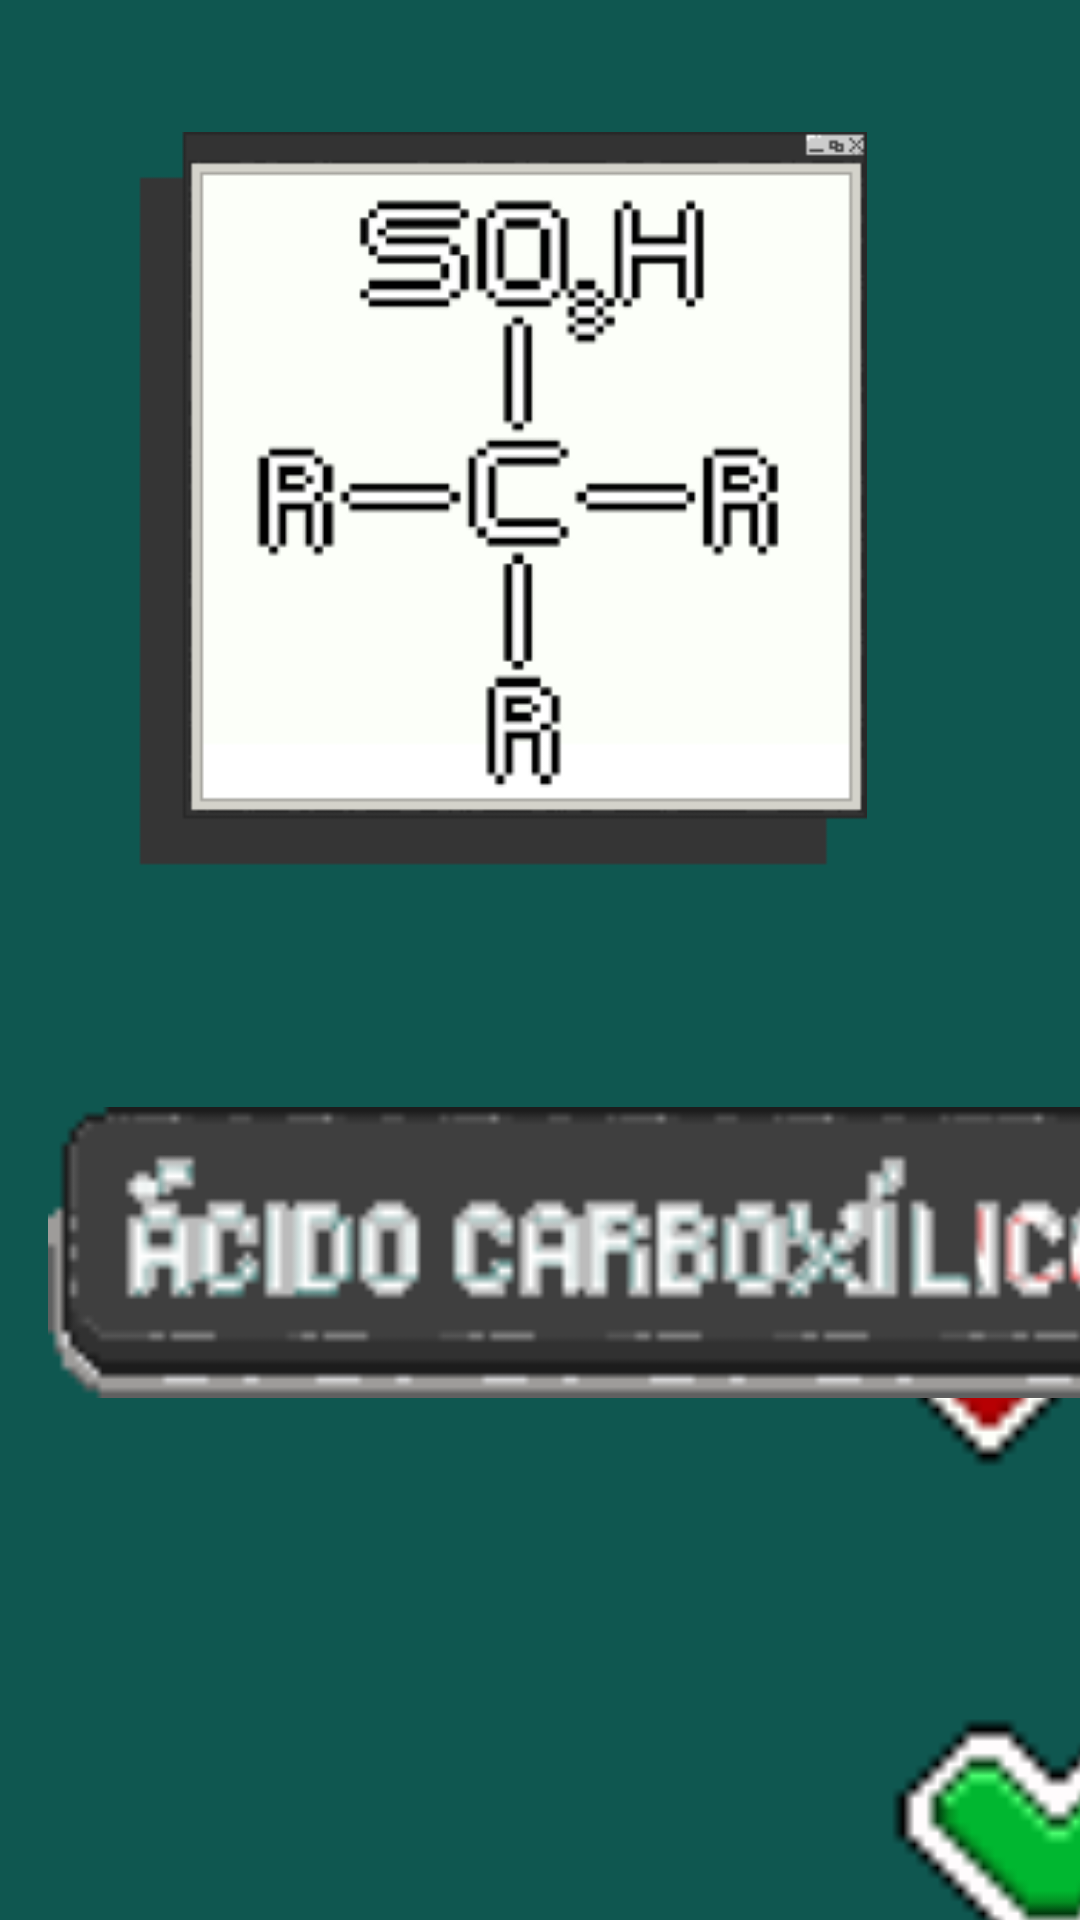

Android layout source for this screen:
<!-- AndroidManifest.xml: application theme Theme.TestBuild -->
<!-- res/layout/activity_acido_sulfonico14.xml -->
<?xml version="1.0" encoding="utf-8"?>
<androidx.constraintlayout.widget.ConstraintLayout xmlns:android="http://schemas.android.com/apk/res/android"
    xmlns:app="http://schemas.android.com/apk/res-auto"
    xmlns:tools="http://schemas.android.com/tools"
    android:layout_width="match_parent"
    android:layout_height="match_parent"
    android:background="@color/ragnacolor"
    tools:context=".acido_sulfonico_14">

    
    <ImageView
        android:id="@+id/imageView12"
        android:layout_width="353dp"
        android:layout_height="286dp"
        android:layout_marginStart="38dp"
        android:layout_marginTop="44dp"
        android:layout_marginEnd="38dp"
        app:layout_constraintEnd_toEndOf="parent"
        app:layout_constraintHorizontal_bias="1.0"
        app:layout_constraintStart_toStartOf="parent"
        app:layout_constraintTop_toTopOf="parent"
        app:srcCompat="@drawable/acido_sulf_nico_painel" />

    
    <ImageView
        android:id="@+id/imageView16"
        android:layout_width="153dp"
        android:layout_height="171dp"
        android:layout_marginStart="280dp"
        android:layout_marginTop="348dp"
        app:layout_constraintStart_toStartOf="parent"
        app:layout_constraintTop_toTopOf="parent"
        app:srcCompat="@drawable/incorreto" />

    

    

    
    <ImageView
        android:id="@+id/certo"
        android:layout_width="153dp"
        android:layout_height="171dp"
        android:layout_marginStart="280dp"
        android:layout_marginTop="516dp"
        app:layout_constraintStart_toStartOf="parent"
        app:layout_constraintTop_toTopOf="parent"
        app:srcCompat="@drawable/correto" />

    <ImageView
        android:id="@+id/imageView14"
        android:layout_width="387dp"
        android:layout_height="164dp"
        android:layout_marginStart="16dp"
        android:layout_marginTop="488dp"
        app:layout_constraintStart_toStartOf="parent"
        app:layout_constraintTop_toTopOf="parent"
        app:srcCompat="@drawable/button_acido_sulfonico" />

    <ImageView
        android:id="@+id/imageView15"
        android:layout_width="382dp"
        android:layout_height="170dp"
        android:layout_marginStart="15dp"
        android:layout_marginTop="636dp"
        app:layout_constraintStart_toStartOf="parent"
        app:layout_constraintTop_toTopOf="parent"
        app:srcCompat="@drawable/button_eter" />

    
    <ImageView
        android:id="@+id/imageView13"
        android:layout_width="387dp"
        android:layout_height="109dp"
        android:layout_marginStart="16dp"
        android:layout_marginTop="363dp"
        app:layout_constraintStart_toStartOf="parent"
        app:layout_constraintTop_toTopOf="parent"
        app:srcCompat="@drawable/button_acido_carbox_lico" />

    
    <ImageView
        android:id="@+id/errado2"
        android:layout_width="159dp"
        android:layout_height="180dp"
        android:layout_marginStart="253dp"
        android:layout_marginTop="680dp"
        app:layout_constraintStart_toStartOf="parent"
        app:layout_constraintTop_toTopOf="parent"
        app:srcCompat="@drawable/incorreto" />

    
    <TextView
        android:id="@+id/textView4"
        android:layout_width="wrap_content"
        android:layout_height="wrap_content"
        android:layout_marginStart="32dp"
        android:layout_marginTop="792dp"
        android:text="4"
        android:textColor="#E44343"
        android:textSize="34sp"
        app:layout_constraintStart_toStartOf="parent"
        app:layout_constraintTop_toTopOf="parent" />

</androidx.constraintlayout.widget.ConstraintLayout>
<!-- resources referenced by this layout -->
<resources>
  <color name="ragnacolor">#0F5750</color>
  <!-- drawable acido_sulf_nico_painel: png bitmap (drawable, 10418 bytes) -->
  <!-- drawable button_acido_carbox_lico: png bitmap (drawable, 2731 bytes) -->
  <!-- drawable button_eter: png bitmap (drawable, 1123 bytes) -->
  <!-- drawable correto: png bitmap (drawable, 333 bytes) -->
  <!-- drawable incorreto: png bitmap (drawable, 338 bytes) -->
  <style name="Theme.TestBuild" parent="Base.Theme.TestBuild" />
  <style name="Base.Theme.TestBuild" parent="Theme.Material3.DayNight.NoActionBar">
          
          
      </style>
</resources>
